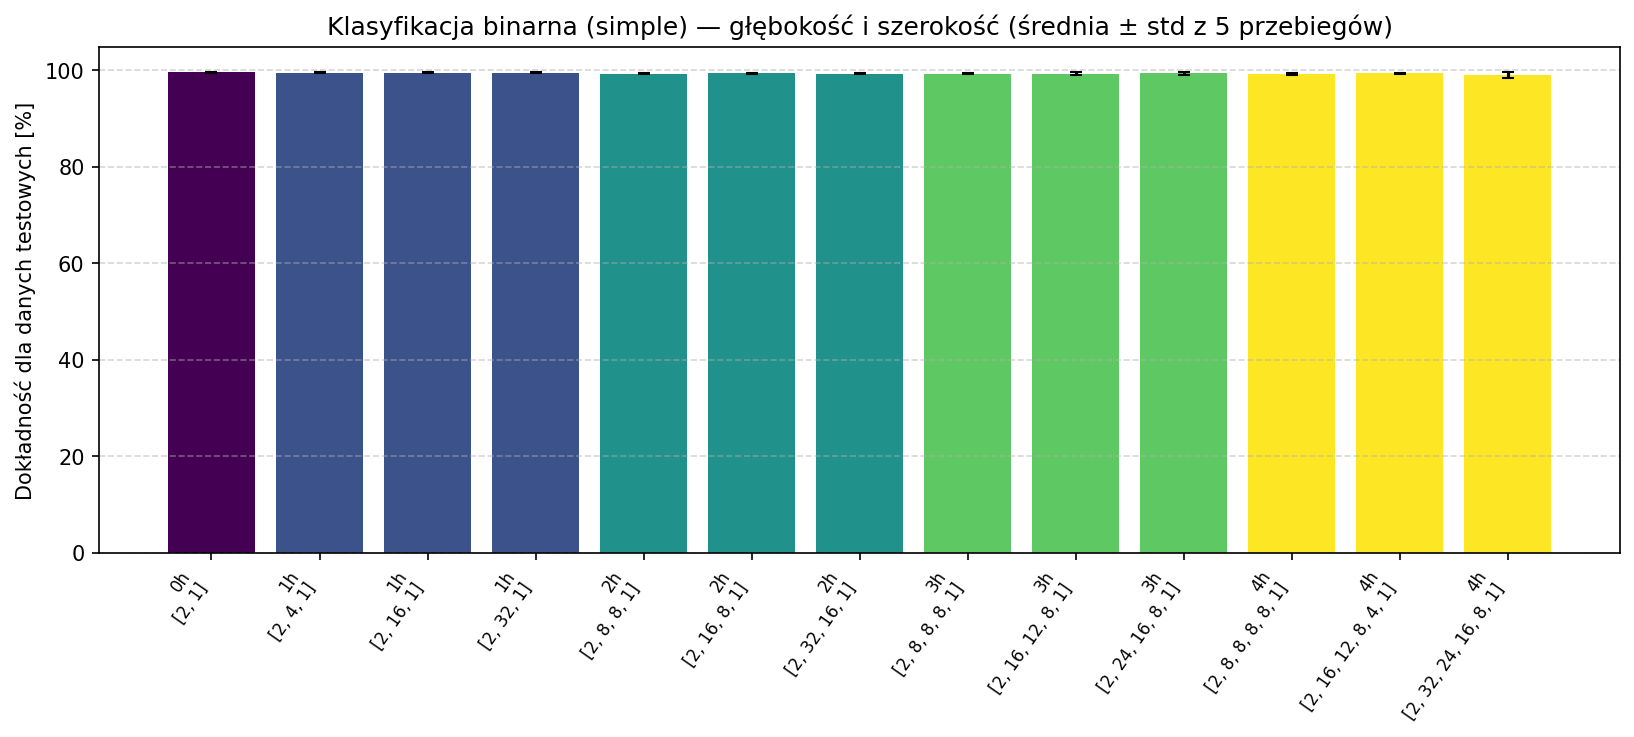

The table this chart was drawn from, first rows:
n_hidden, name, seed, train_loss, test_loss, accuracy, layer_dims
0, 0 ukrytych (tylko wyjście), 42, 0.08017, 0.08459, 0.997, [2, 1]
0, 0 ukrytych (tylko wyjście), 84, 0.08012, 0.08453, 0.997, [2, 1]
0, 0 ukrytych (tylko wyjście), 126, 0.08024, 0.08473, 0.996, [2, 1]
0, 0 ukrytych (tylko wyjście), 168, 0.08033, 0.08488, 0.995, [2, 1]
0, 0 ukrytych (tylko wyjście), 210, 0.08007, 0.08464, 0.994, [2, 1]
1, 1 ukryte [4], 42, 0.01943, 0.02047, 0.997, [2, 4, 1]
1, 1 ukryte [4], 84, 0.01933, 0.02014, 0.995, [2, 4, 1]
1, 1 ukryte [4], 126, 0.01915, 0.02012, 0.993, [2, 4, 1]
1, 1 ukryte [4], 168, 0.01907, 0.02072, 0.996, [2, 4, 1]
1, 1 ukryte [4], 210, 0.01966, 0.02015, 0.995, [2, 4, 1]
1, 1 ukryte [16], 42, 0.01928, 0.02043, 0.997, [2, 16, 1]
1, 1 ukryte [16], 84, 0.01908, 0.02003, 0.996, [2, 16, 1]
1, 1 ukryte [16], 126, 0.01936, 0.02056, 0.993, [2, 16, 1]
1, 1 ukryte [16], 168, 0.01892, 0.02057, 0.995, [2, 16, 1]
1, 1 ukryte [16], 210, 0.0195, 0.02025, 0.996, [2, 16, 1]
1, 1 ukryte [32], 42, 0.019, 0.02018, 0.996, [2, 32, 1]
1, 1 ukryte [32], 84, 0.01826, 0.0193, 0.996, [2, 32, 1]
1, 1 ukryte [32], 126, 0.01858, 0.01982, 0.993, [2, 32, 1]
1, 1 ukryte [32], 168, 0.01857, 0.02014, 0.996, [2, 32, 1]
1, 1 ukryte [32], 210, 0.01875, 0.01982, 0.996, [2, 32, 1]
2, 2 ukryte [8, 8], 42, 0.01541, 0.01526, 0.992, [2, 8, 8, 1]
2, 2 ukryte [8, 8], 84, 0.01341, 0.01246, 0.994, [2, 8, 8, 1]
2, 2 ukryte [8, 8], 126, 0.01347, 0.01375, 0.992, [2, 8, 8, 1]
2, 2 ukryte [8, 8], 168, 0.01422, 0.01171, 0.996, [2, 8, 8, 1]
2, 2 ukryte [8, 8], 210, 0.01371, 0.01792, 0.992, [2, 8, 8, 1]
2, 2 ukryte [16, 8], 42, 0.01499, 0.01377, 0.994, [2, 16, 8, 1]
2, 2 ukryte [16, 8], 84, 0.01327, 0.01225, 0.994, [2, 16, 8, 1]
2, 2 ukryte [16, 8], 126, 0.01307, 0.01355, 0.993, [2, 16, 8, 1]
2, 2 ukryte [16, 8], 168, 0.01373, 0.01158, 0.996, [2, 16, 8, 1]
2, 2 ukryte [16, 8], 210, 0.01495, 0.01582, 0.993, [2, 16, 8, 1]
2, 2 ukryte [32, 16], 42, 0.01405, 0.01276, 0.993, [2, 32, 16, 1]
2, 2 ukryte [32, 16], 84, 0.01504, 0.01365, 0.993, [2, 32, 16, 1]
2, 2 ukryte [32, 16], 126, 0.01362, 0.01367, 0.992, [2, 32, 16, 1]
2, 2 ukryte [32, 16], 168, 0.01248, 0.01123, 0.995, [2, 32, 16, 1]
2, 2 ukryte [32, 16], 210, 0.01163, 0.01243, 0.994, [2, 32, 16, 1]
3, 3 ukryte [8, 8, 8], 42, 0.01531, 0.0179, 0.991, [2, 8, 8, 8, 1]
3, 3 ukryte [8, 8, 8], 84, 0.01317, 0.01407, 0.994, [2, 8, 8, 8, 1]
3, 3 ukryte [8, 8, 8], 126, 0.01342, 0.01386, 0.992, [2, 8, 8, 8, 1]
3, 3 ukryte [8, 8, 8], 168, 0.01498, 0.01245, 0.994, [2, 8, 8, 8, 1]
3, 3 ukryte [8, 8, 8], 210, 0.01518, 0.01837, 0.992, [2, 8, 8, 8, 1]
3, 3 ukryte [16, 12, 8], 42, 0.01443, 0.03136, 0.988, [2, 16, 12, 8, 1]
3, 3 ukryte [16, 12, 8], 84, 0.01231, 0.01126, 0.996, [2, 16, 12, 8, 1]
3, 3 ukryte [16, 12, 8], 126, 0.0116, 0.01737, 0.992, [2, 16, 12, 8, 1]
3, 3 ukryte [16, 12, 8], 168, 0.01298, 0.01056, 0.995, [2, 16, 12, 8, 1]
3, 3 ukryte [16, 12, 8], 210, 0.01775, 0.0168, 0.993, [2, 16, 12, 8, 1]
3, 3 ukryte [24, 16, 8], 42, 0.01456, 0.02234, 0.991, [2, 24, 16, 8, 1]
3, 3 ukryte [24, 16, 8], 84, 0.01813, 0.01375, 0.993, [2, 24, 16, 8, 1]
3, 3 ukryte [24, 16, 8], 126, 0.01405, 0.01719, 0.992, [2, 24, 16, 8, 1]
3, 3 ukryte [24, 16, 8], 168, 0.01355, 0.01047, 0.998, [2, 24, 16, 8, 1]
3, 3 ukryte [24, 16, 8], 210, 0.01207, 0.01456, 0.995, [2, 24, 16, 8, 1]
4, 4 ukryte [8, 8, 8, 8], 42, 0.01479, 0.01721, 0.991, [2, 8, 8, 8, 8, 1]
4, 4 ukryte [8, 8, 8, 8], 84, 0.01189, 0.01107, 0.997, [2, 8, 8, 8, 8, 1]
4, 4 ukryte [8, 8, 8, 8], 126, 0.01276, 0.0146, 0.993, [2, 8, 8, 8, 8, 1]
4, 4 ukryte [8, 8, 8, 8], 168, 0.01324, 0.01778, 0.992, [2, 8, 8, 8, 8, 1]
4, 4 ukryte [8, 8, 8, 8], 210, 0.01599, 0.01792, 0.992, [2, 8, 8, 8, 8, 1]
4, 4 ukryte [16, 12, 8, 4], 42, 0.01461, 0.01392, 0.993, [2, 16, 12, 8, 4, 1]
4, 4 ukryte [16, 12, 8, 4], 84, 0.0123, 0.01165, 0.996, [2, 16, 12, 8, 4, 1]
4, 4 ukryte [16, 12, 8, 4], 126, 0.01101, 0.01893, 0.992, [2, 16, 12, 8, 4, 1]
4, 4 ukryte [16, 12, 8, 4], 168, 0.01445, 0.01095, 0.995, [2, 16, 12, 8, 4, 1]
4, 4 ukryte [16, 12, 8, 4], 210, 0.01764, 0.0186, 0.992, [2, 16, 12, 8, 4, 1]
... 5 more rows
